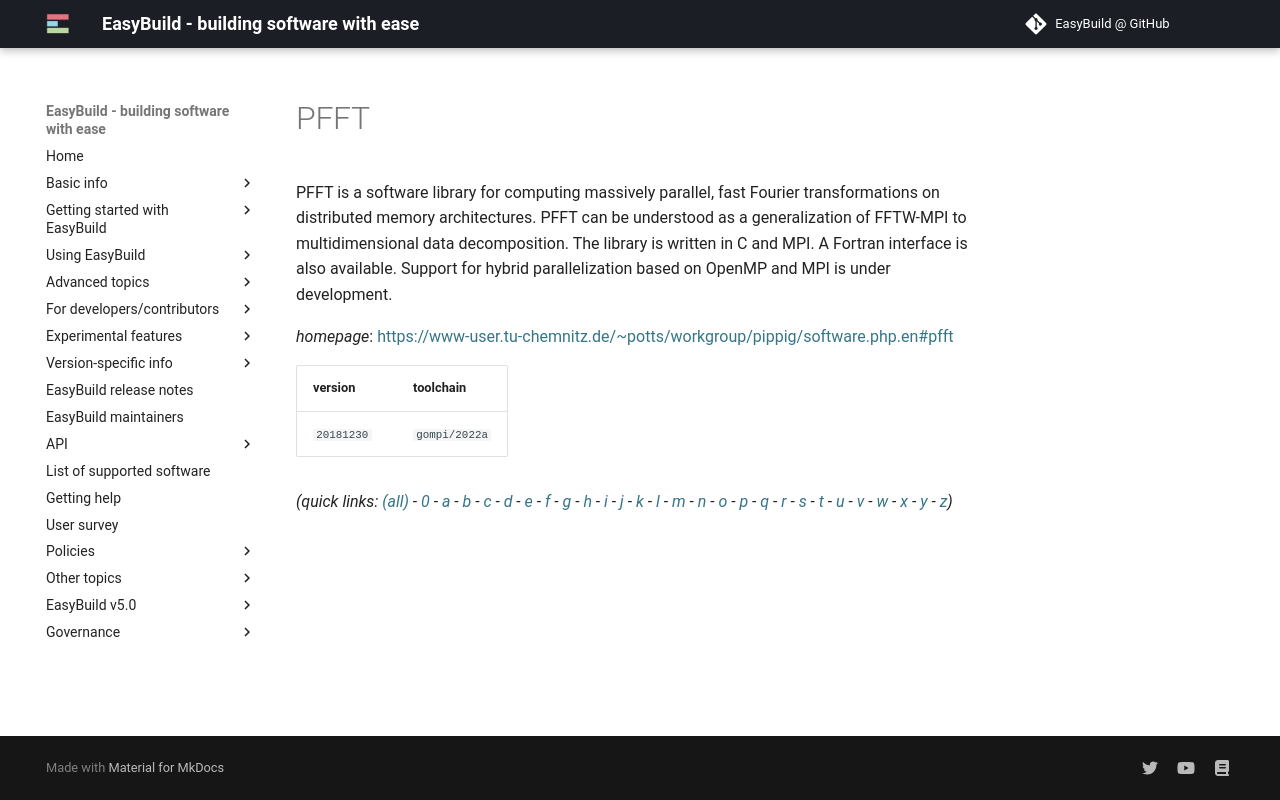

repository: easybuilders/easybuild-docs · page: version-specific/supported-software/p/PFFT/index.html · generator: mkdocs

---
search:
  boost: 0.5
---
# PFFT

PFFT is a software library for computing massively parallel, fast Fourier transformations on distributed memory architectures. PFFT can be understood as a generalization of FFTW-MPI to multidimensional data decomposition. The library is written in C and MPI. A Fortran interface is also available. Support for hybrid parallelization based on OpenMP and MPI is under development.

*homepage*: <https://www-user.tu-chemnitz.de/~potts/workgroup/pippig/software.php.en#pfft>

version | toolchain
--------|----------
``20181230`` | ``gompi/2022a``


*(quick links: [(all)](../index.md) - [0](../0/index.md) - [a](../a/index.md) - [b](../b/index.md) - [c](../c/index.md) - [d](../d/index.md) - [e](../e/index.md) - [f](../f/index.md) - [g](../g/index.md) - [h](../h/index.md) - [i](../i/index.md) - [j](../j/index.md) - [k](../k/index.md) - [l](../l/index.md) - [m](../m/index.md) - [n](../n/index.md) - [o](../o/index.md) - [p](../p/index.md) - [q](../q/index.md) - [r](../r/index.md) - [s](../s/index.md) - [t](../t/index.md) - [u](../u/index.md) - [v](../v/index.md) - [w](../w/index.md) - [x](../x/index.md) - [y](../y/index.md) - [z](../z/index.md))*
